Dataset: rvlcdip_preprocessed1 (GitHub, MariamAnwer820/Document-Image-Classification). Classes: ADVE, email, form, letter, memo, news, note, report, resume, scientific document.

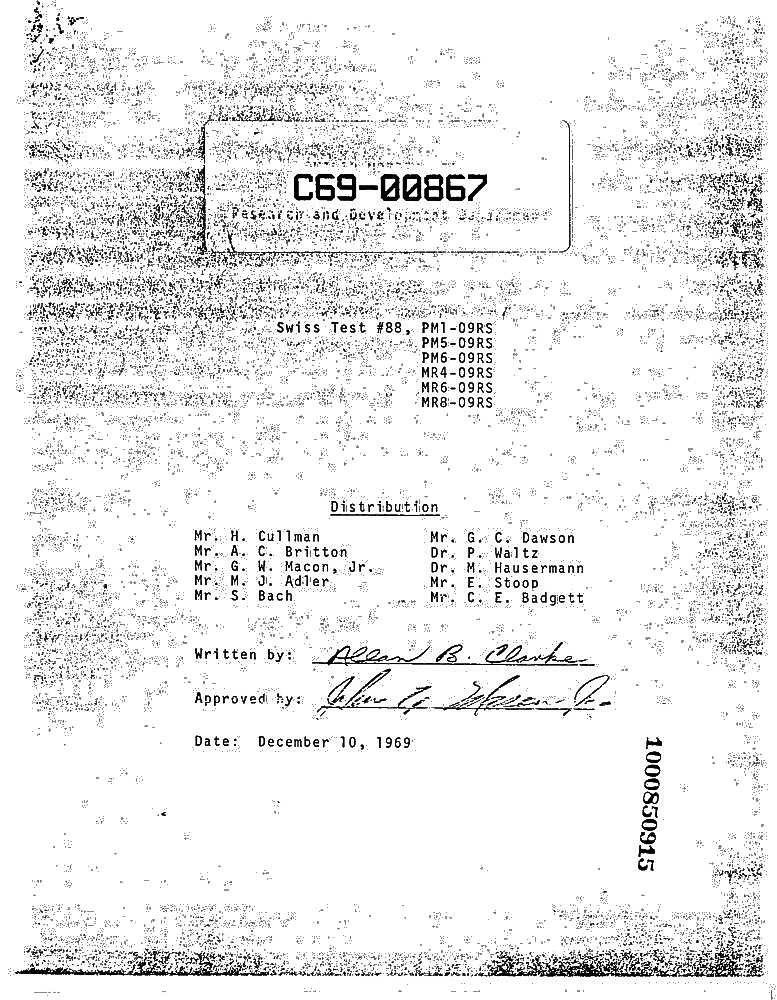
Label: report

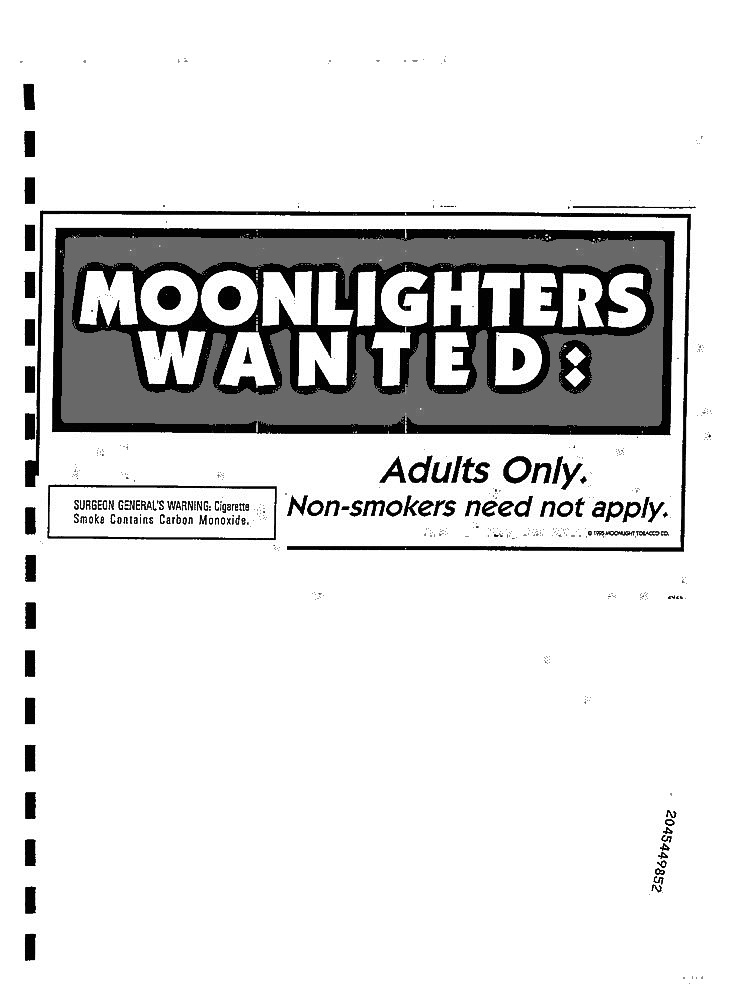
Label: ADVE

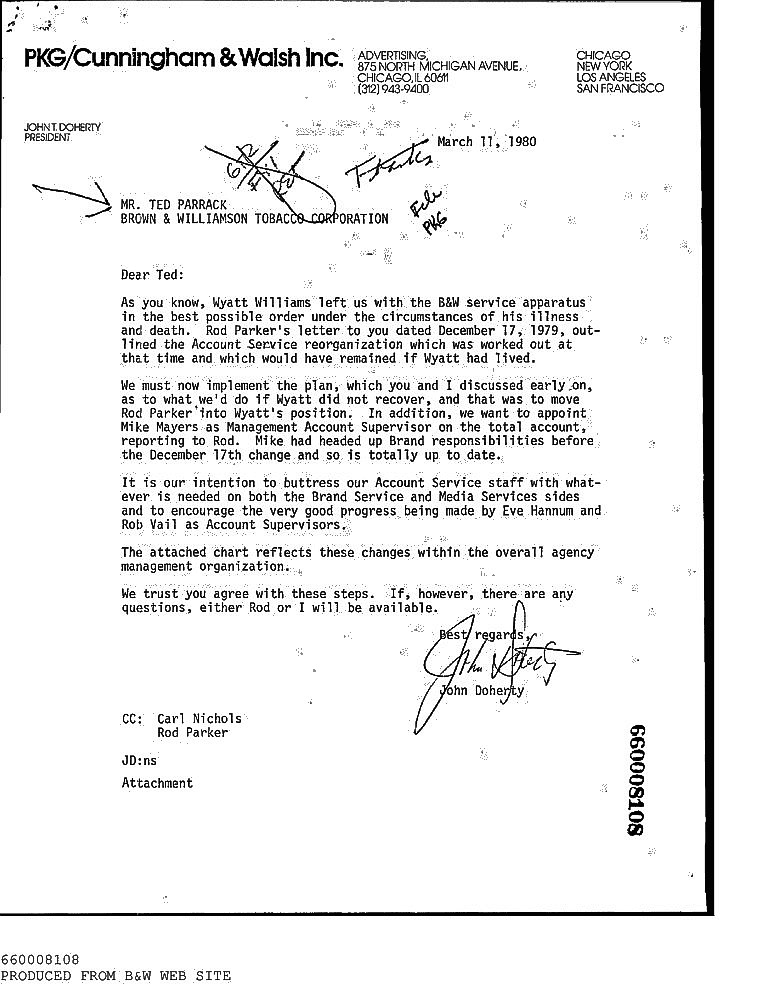
Label: letter

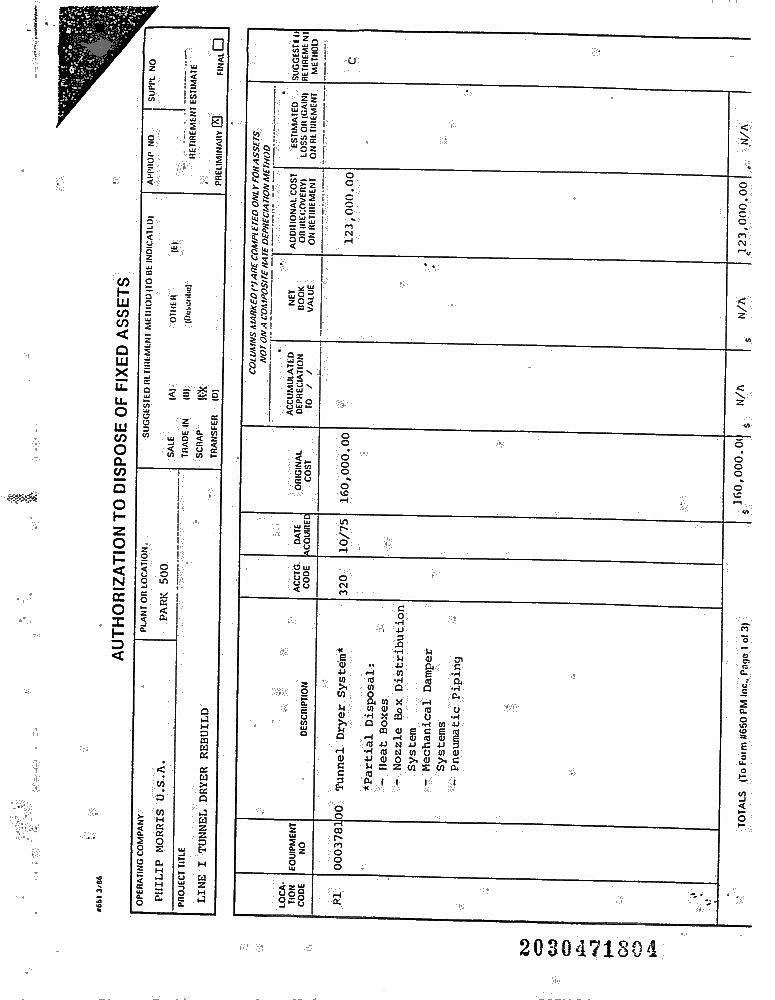
Label: form

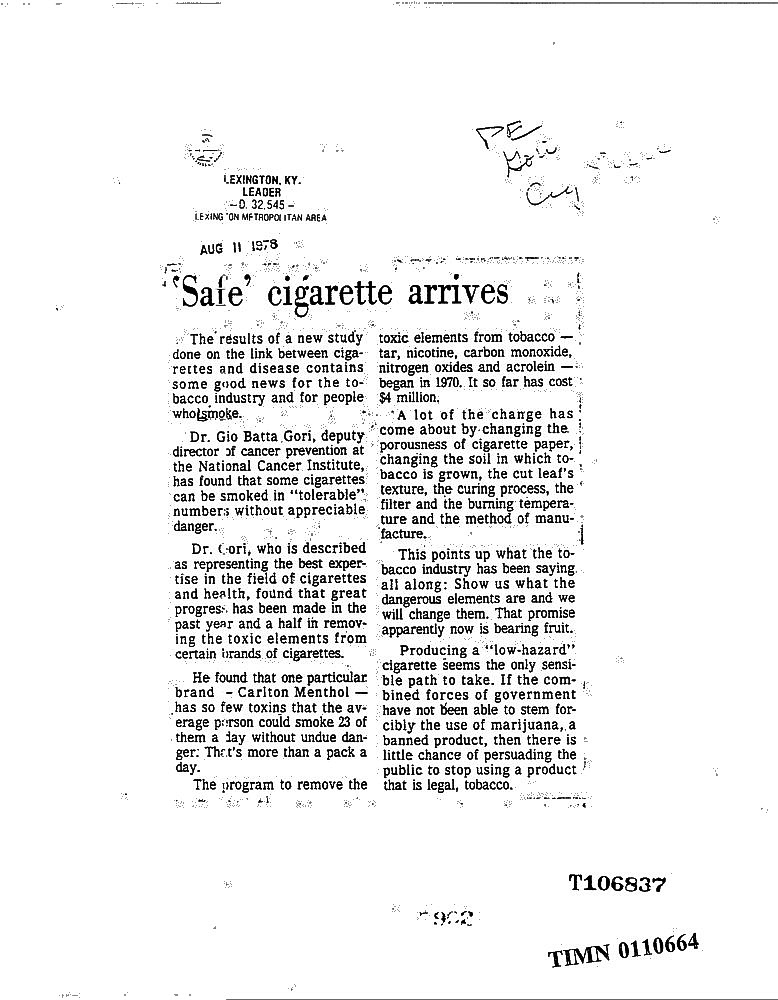
Label: news

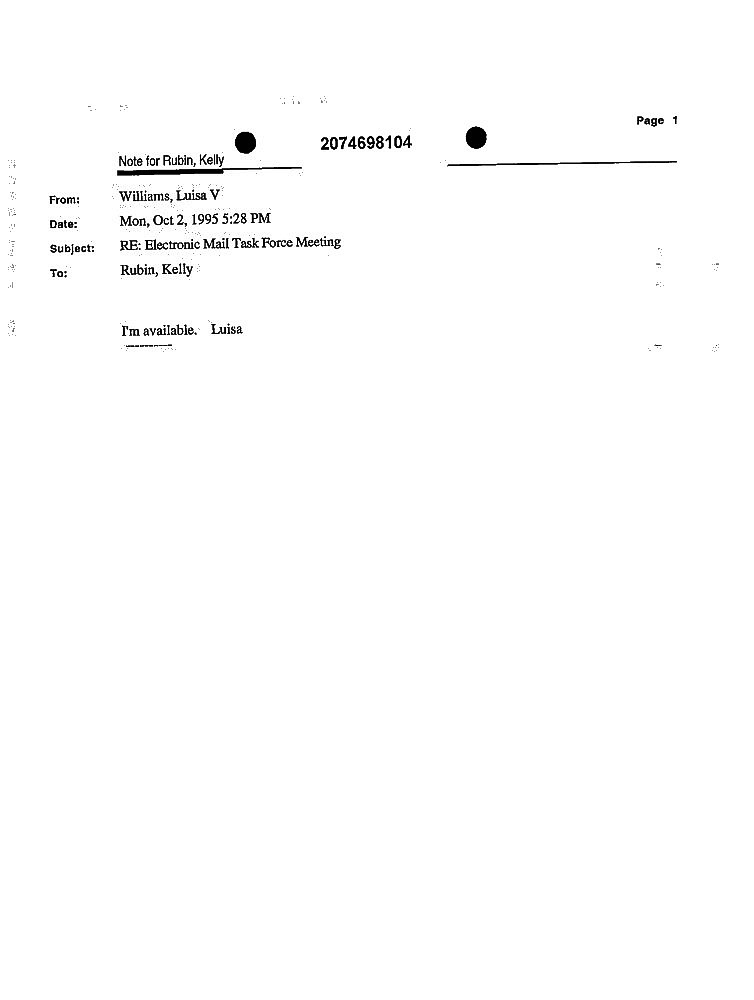
Label: email
